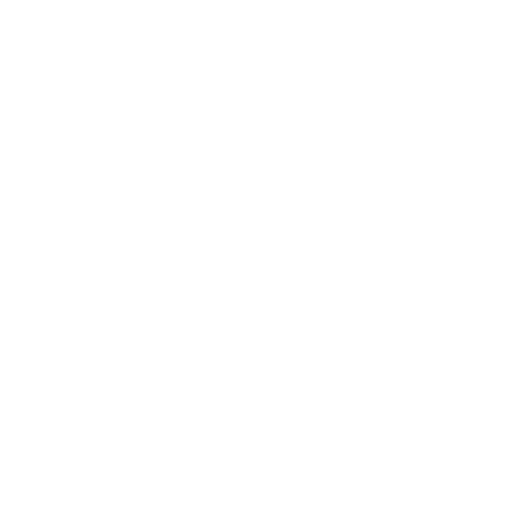
t = 0.00 s
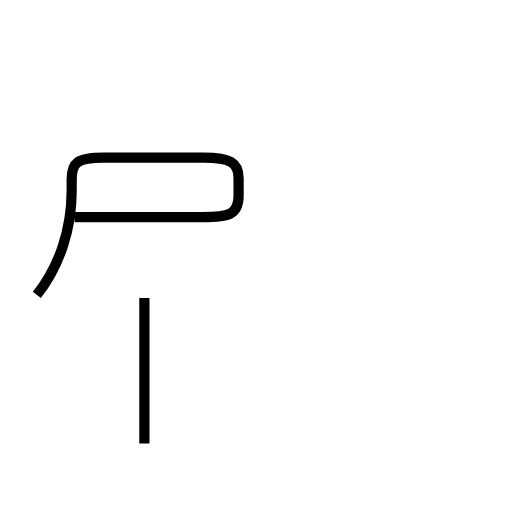
t = 1.92 s
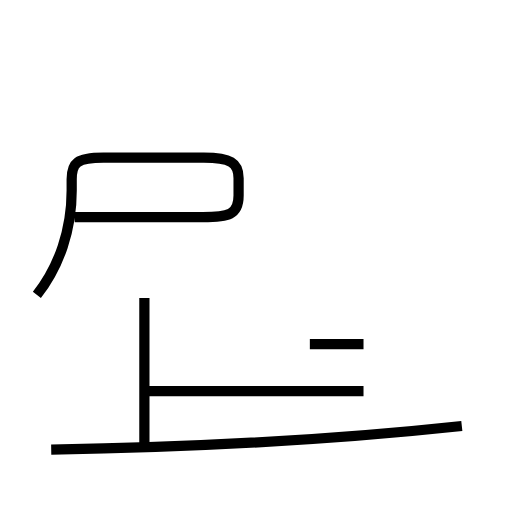
t = 3.91 s
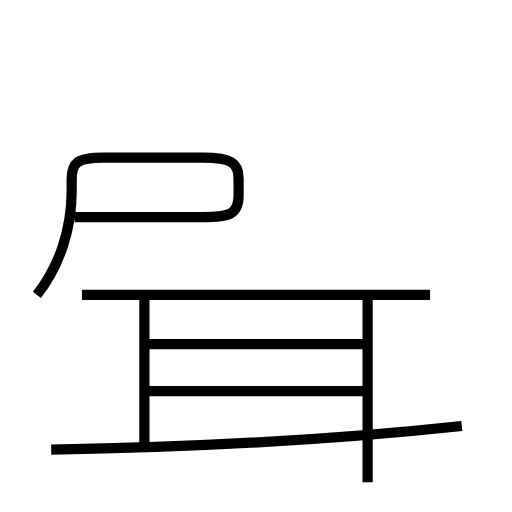
t = 5.95 s
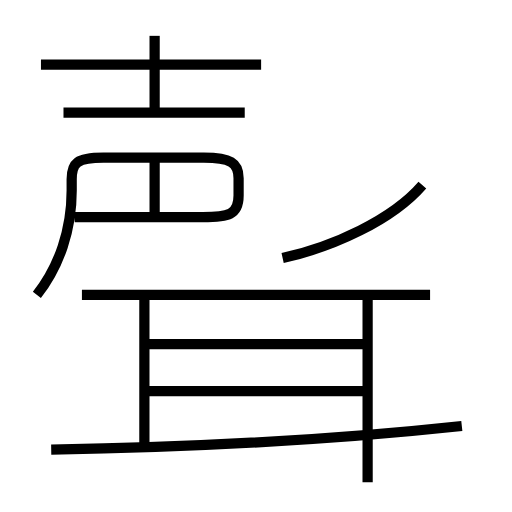
t = 7.97 s
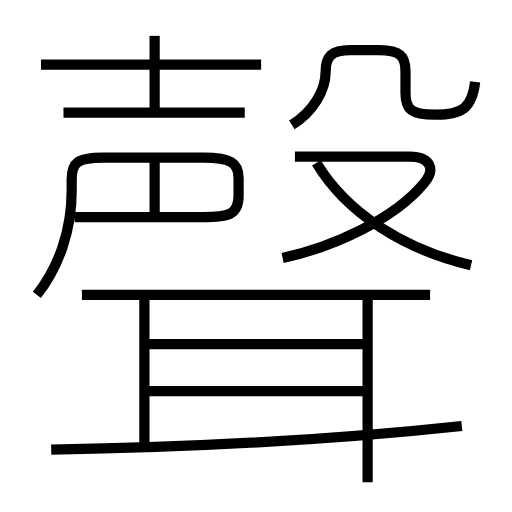
t = 9.87 s

The animated SVG that drew these frames (rendered in a browser with its animation timeline set to each time). Animation: 14 SMIL elements (animate=14); one cycle of 9.87 s.

<?xml version='1.0' encoding='utf-8'?>
<svg viewBox="0.0 -6.0 50.0 50.0" version="1.1" xmlns="http://www.w3.org/2000/svg"><rect x="-1000" y="-1000" width="2000" height="2000" stroke="white" fill="white" /><g style="fill:none;stroke:#000000;stroke-width:1"><path d="M 3.6 -15.2 C 5.8 -18.0 7.0 -21.6 7.0 -25.4 L 7.0 -26.5 C 7.0 -28.1 7.5 -28.6 10.1 -28.6 L 19.9 -28.6 C 22.5 -28.6 23.3 -28.1 23.3 -26.6 L 23.3 -24.9 C 23.3 -23.0 22.3 -22.8 19.8 -22.8 L 7.3 -22.8 " transform="translate(0.0 38.0)" stroke-dasharray="49.81202055561806" stroke-dashoffset="49.81202055561806"><animate attributeName="stroke-dashoffset" from="49.81202055561806" to="0" dur="1.494360616668542s" begin="0s" fill="freeze" /></path><path d="M 14.1 -0.7 L 14.1 -14.9 " transform="translate(0.0 38.0)" stroke-dasharray="14.200000000000001" stroke-dashoffset="14.200000000000001"><animate attributeName="stroke-dashoffset" from="14.200000000000001" to="0" dur="0.426s" begin="1.494360616668542s" fill="freeze" /></path><path d="M 5.0 -0.1 C 18.2 -0.3 32.1 -1.0 45.1 -2.4 " transform="translate(0.0 38.0)" stroke-dasharray="40.17972639051551" stroke-dashoffset="40.17972639051551"><animate attributeName="stroke-dashoffset" from="40.17972639051551" to="0" dur="1.2053917917154653s" begin="1.9203606166685419s" fill="freeze" /></path><path d="M 35.5 -5.8 L 14.5 -5.8 " transform="translate(0.0 38.0)" stroke-dasharray="21.0" stroke-dashoffset="21.0"><animate attributeName="stroke-dashoffset" from="21.0" to="0" dur="0.63s" begin="3.125752408384007s" fill="freeze" /></path><path d="M 35.5 -10.4 L 14.5 -10.4 " transform="translate(0.0 38.0)" stroke-dasharray="21.0" stroke-dashoffset="21.0"><animate attributeName="stroke-dashoffset" from="21.0" to="0" dur="0.63s" begin="3.755752408384007s" fill="freeze" /></path><path d="M 42.0 -15.2 L 8.0 -15.2 " transform="translate(0.0 38.0)" stroke-dasharray="34.0" stroke-dashoffset="34.0"><animate attributeName="stroke-dashoffset" from="34.0" to="0" dur="1.02s" begin="4.385752408384007s" fill="freeze" /></path><path d="M 35.9 3.1 L 35.9 -15.0 " transform="translate(0.0 38.0)" stroke-dasharray="18.1" stroke-dashoffset="18.1"><animate attributeName="stroke-dashoffset" from="18.1" to="0" dur="0.543s" begin="5.405752408384007s" fill="freeze" /></path><path d="M 15.1 -23.1 L 15.1 -28.4 " transform="translate(0.0 38.0)" stroke-dasharray="5.299999999999997" stroke-dashoffset="5.299999999999997"><animate attributeName="stroke-dashoffset" from="5.299999999999997" to="0" dur="0.15899999999999992s" begin="5.948752408384007s" fill="freeze" /></path><path d="M 23.9 -33.0 L 6.2 -33.0 " transform="translate(0.0 38.0)" stroke-dasharray="17.7" stroke-dashoffset="17.7"><animate attributeName="stroke-dashoffset" from="17.7" to="0" dur="0.5309999999999999s" begin="6.107752408384007s" fill="freeze" /></path><path d="M 25.5 -37.7 L 4.0 -37.7 " transform="translate(0.0 38.0)" stroke-dasharray="21.5" stroke-dashoffset="21.5"><animate attributeName="stroke-dashoffset" from="21.5" to="0" dur="0.645s" begin="6.638752408384007s" fill="freeze" /></path><path d="M 15.1 -33.2 L 15.1 -40.5 " transform="translate(0.0 38.0)" stroke-dasharray="7.299999999999997" stroke-dashoffset="7.299999999999997"><animate attributeName="stroke-dashoffset" from="7.299999999999997" to="0" dur="0.21899999999999992s" begin="7.283752408384007s" fill="freeze" /></path><path d="M 27.6 -18.8 C 32.6 -19.9 38.5 -22.6 41.4 -26.1 C 42.6 -27.5 42.0 -28.7 40.0 -28.7 L 28.8 -28.7 " transform="translate(0.0 38.0)" stroke-dasharray="31.215087222141875" stroke-dashoffset="31.215087222141875"><animate attributeName="stroke-dashoffset" from="31.215087222141875" to="0" dur="0.9364526166642562s" begin="7.502752408384008s" fill="freeze" /></path><path d="M 46.0 -18.1 C 39.6 -19.6 33.9 -23.1 30.9 -28.1 " transform="translate(0.0 38.0)" stroke-dasharray="18.589451190240737" stroke-dashoffset="18.589451190240737"><animate attributeName="stroke-dashoffset" from="18.589451190240737" to="0" dur="0.5576835357072221s" begin="8.439205025048263s" fill="freeze" /></path><path d="M 28.5 -31.8 C 30.6 -33.1 31.8 -35.2 31.8 -37.0 C 31.8 -38.5 32.4 -39.1 34.2 -39.1 L 37.0 -39.1 C 39.1 -39.1 39.6 -38.5 39.6 -37.0 L 39.6 -34.9 C 39.6 -33.3 40.2 -32.8 42.5 -32.8 C 45.2 -32.8 46.1 -33.5 46.4 -36.0" transform="translate(0.0 38.0)" stroke-dasharray="28.98535260879972" stroke-dashoffset="28.98535260879972"><animate attributeName="stroke-dashoffset" from="28.98535260879972" to="0" dur="0.8695605782639916s" begin="8.996888560755485s" fill="freeze" /></path></g></svg>
